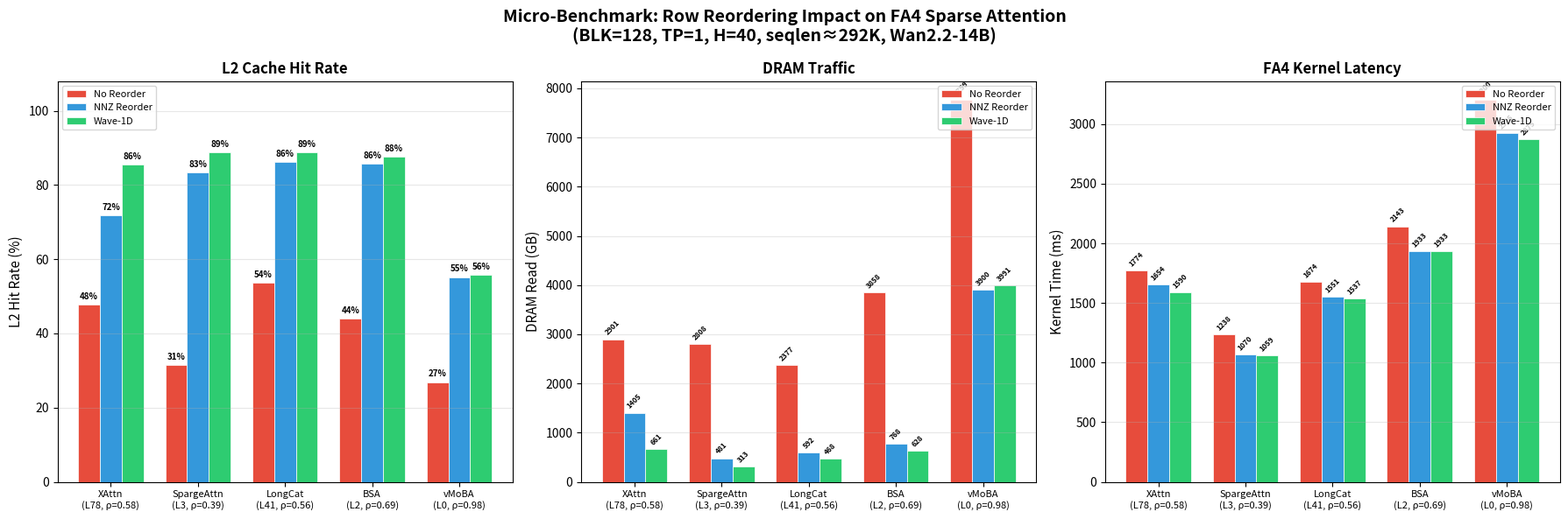

Write the Python code that produced this figure.
"""
Paper micro-benchmark figure: 5 sparse modes × 3 reorder strategies.
Top row: L2 Hit Rate + DRAM Read (from NCU)
Bottom row: Kernel Time (from timing sweep)
"""
import matplotlib
matplotlib.use('Agg')
import matplotlib.pyplot as plt
import numpy as np

# ── Data ──────────────────────────────────────────────────────────────
# Format: (display_name, layer, density, cv, threshold,
#          {reorder: (l2_hit, dram_gb, attn_ms)})

DATA = [
    ("XAttn",       78, 0.579, 0.87, "0.9", {
        "no_reorder":  (47.73, 2901.4, 1774.0),
        "nnz_reorder": (71.83, 1404.7, 1654.0),
        "wave_1d":     (85.57,  660.6, 1590.0),
    }),
    ("SpargeAttn",   3, 0.385, 0.33, "0.7", {
        "no_reorder":  (31.44, 2808.0, 1238.0),
        "nnz_reorder": (83.36,  481.2, 1070.0),
        "wave_1d":     (88.85,  313.4, 1059.0),
    }),
    ("LongCat",     41, 0.559, 0.73, "0.9", {
        "no_reorder":  (53.72, 2377.0, 1674.0),
        "nnz_reorder": (86.13,  591.8, 1551.0),
        "wave_1d":     (88.83,  468.2, 1537.0),
    }),
    ("BSA",          2, 0.695, 0.52, "0.9", {
        "no_reorder":  (44.02, 3858.3, 2143.0),
        "nnz_reorder": (85.69,  768.0, 1933.0),
        "wave_1d":     (87.54,  628.4, 1933.0),
    }),
    ("vMoBA",        0, 0.977, 0.03, "0.9", {
        "no_reorder":  (26.89, 7759.1, 3200.0),
        "nnz_reorder": (55.21, 3900.4, 2925.0),
        "wave_1d":     (55.80, 3991.4, 2875.0),
    }),
]

reorder_labels = ["no_reorder", "nnz_reorder", "wave_1d"]
reorder_display = ["No Reorder", "NNZ Reorder", "Wave-1D"]
colors = ["#E74C3C", "#3498DB", "#2ECC71"]  # red, blue, green

mode_names = [d[0] for d in DATA]
n = len(mode_names)
x = np.arange(n)
width = 0.25

# ── Plot ──────────────────────────────────────────────────────────────
fig, axes = plt.subplots(1, 3, figsize=(18, 6))
fig.suptitle("Micro-Benchmark: Row Reordering Impact on FA4 Sparse Attention\n"
             "(BLK=128, TP=1, H=40, seqlen≈292K, Wan2.2-14B)",
             fontsize=14, fontweight='bold')

# X-axis labels: Mode (Layer, ρ=density, CV)
xlabels = []
for d in DATA:
    name, layer, density, cv, thr, _ = d
    xlabels.append(f"{name}\n(L{layer}, ρ={density:.2f})")

# Subplot 1: L2 Hit Rate
ax = axes[0]
for i, (ro, label, color) in enumerate(zip(reorder_labels, reorder_display, colors)):
    vals = [d[5][ro][0] for d in DATA]
    bars = ax.bar(x + i*width - width, vals, width, label=label, color=color, edgecolor='white', linewidth=0.5)
    for bar, v in zip(bars, vals):
        ax.text(bar.get_x() + bar.get_width()/2, bar.get_height() + 1.0,
                f'{v:.0f}%', ha='center', va='bottom', fontsize=7, fontweight='bold')
ax.set_ylabel('L2 Hit Rate (%)', fontsize=11)
ax.set_xticks(x)
ax.set_xticklabels(xlabels, fontsize=8)
ax.set_ylim(0, 108)
ax.legend(fontsize=8, loc='upper left')
ax.set_title('L2 Cache Hit Rate', fontsize=12, fontweight='bold')
ax.grid(axis='y', alpha=0.3)

# Subplot 2: DRAM Read (GB)
ax = axes[1]
for i, (ro, label, color) in enumerate(zip(reorder_labels, reorder_display, colors)):
    vals = [d[5][ro][1] for d in DATA]
    bars = ax.bar(x + i*width - width, vals, width, label=label, color=color, edgecolor='white', linewidth=0.5)
    for bar, v in zip(bars, vals):
        ax.text(bar.get_x() + bar.get_width()/2, bar.get_height() + 50,
                f'{v:.0f}', ha='center', va='bottom', fontsize=6, fontweight='bold', rotation=45)
ax.set_ylabel('DRAM Read (GB)', fontsize=11)
ax.set_xticks(x)
ax.set_xticklabels(xlabels, fontsize=8)
ax.legend(fontsize=8, loc='upper right')
ax.set_title('DRAM Traffic', fontsize=12, fontweight='bold')
ax.grid(axis='y', alpha=0.3)

# Subplot 3: Kernel Time (ms)
ax = axes[2]
for i, (ro, label, color) in enumerate(zip(reorder_labels, reorder_display, colors)):
    vals = [d[5][ro][2] for d in DATA]
    bars = ax.bar(x + i*width - width, vals, width, label=label, color=color, edgecolor='white', linewidth=0.5)
    for bar, v in zip(bars, vals):
        ax.text(bar.get_x() + bar.get_width()/2, bar.get_height() + 20,
                f'{v:.0f}', ha='center', va='bottom', fontsize=6, fontweight='bold', rotation=45)
ax.set_ylabel('Kernel Time (ms)', fontsize=11)
ax.set_xticks(x)
ax.set_xticklabels(xlabels, fontsize=8)
ax.legend(fontsize=8, loc='upper right')
ax.set_title('FA4 Kernel Latency', fontsize=12, fontweight='bold')
ax.grid(axis='y', alpha=0.3)

plt.tight_layout()
plt.savefig('paper_microbench_5modes.pdf', bbox_inches='tight', dpi=300)
plt.savefig('paper_microbench_5modes.png', bbox_inches='tight', dpi=200)
print("Saved paper_microbench_5modes.pdf/.png")

# ── Print summary improvement table ──
print("\n" + "="*90)
print("IMPROVEMENT SUMMARY (wave_1d vs no_reorder)")
print("="*90)
print(f"{'Mode':12s} {'L':>4s} {'Dens':>5s} {'CV':>5s} | "
      f"{'L2: no→wave':>14s} | {'DRAM: no→wave':>20s} | {'Time: no→wave':>20s}")
print("-"*90)
for name, layer, density, cv, thr, results in DATA:
    nr = results["no_reorder"]
    w = results["wave_1d"]
    l2_delta = w[0] - nr[0]
    dram_delta = (w[1] - nr[1]) / nr[1] * 100
    time_delta = (w[2] - nr[2]) / nr[2] * 100
    print(f"{name:12s} L{layer:>2d} {density:5.2f} {cv:5.2f} | "
          f"{nr[0]:5.1f}→{w[0]:5.1f}% (+{l2_delta:.0f}pp) | "
          f"{nr[1]:7.0f}→{w[1]:5.0f}GB ({dram_delta:+.0f}%) | "
          f"{nr[2]:7.0f}→{w[2]:5.0f}ms ({time_delta:+.0f}%)")
